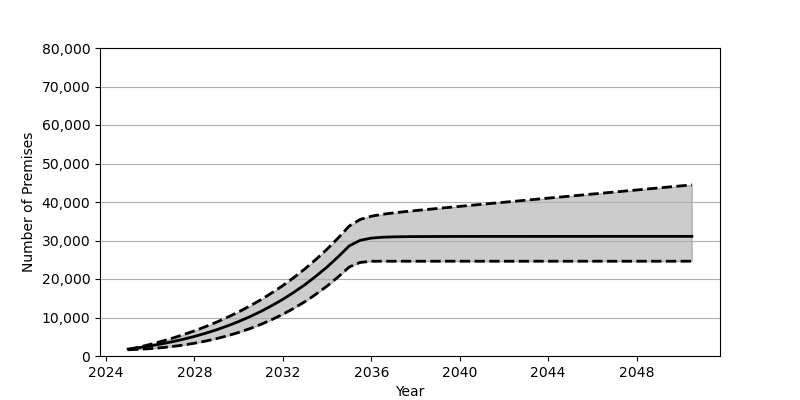

Values plotted in this chart, from the file beside it:
Date, Low, Base, High
2025-01, 1619, 1801, 1665
2025-07, 1746, 2180, 2308
2026-01, 1914, 2626, 3017
2026-07, 2154, 3130, 3791
2027-01, 2464, 3707, 4628
2027-07, 2849, 4352, 5544
2028-01, 3317, 5084, 6535
2028-07, 3868, 5902, 7625
2029-01, 4514, 6810, 8796
2029-07, 5268, 7829, 10076
2030-01, 6125, 8951, 11464
2030-07, 7097, 10191, 12969
2031-01, 8205, 11562, 14605
2031-07, 9451, 13072, 16383
2032-01, 10845, 14734, 18307
2032-07, 12403, 16555, 20393
2033-01, 14136, 18551, 22659
2033-07, 16057, 20740, 25110
2034-01, 18185, 23132, 27768
2034-07, 20534, 25747, 30645
2035-01, 23124, 28601, 33763
2035-07, 24303, 30044, 35474
2036-01, 24614, 30617, 36311
2036-07, 24620, 30846, 36802
2037-01, 24620, 30946, 37168
2037-07, 24620, 30995, 37479
2038-01, 24620, 31019, 37774
2038-07, 24620, 31032, 38050
2039-01, 24620, 31045, 38323
2039-07, 24620, 31056, 38596
2040-01, 24620, 31056, 38872
2040-07, 24620, 31058, 39134
2041-01, 24620, 31061, 39399
2041-07, 24620, 31062, 39672
2042-01, 24620, 31062, 39934
2042-07, 24620, 31062, 40200
2043-01, 24620, 31064, 40468
2043-07, 24620, 31066, 40736
2044-01, 24620, 31066, 41001
2044-07, 24620, 31068, 41267
2045-01, 24620, 31070, 41530
2045-07, 24620, 31071, 41793
2046-01, 24620, 31072, 42063
2046-07, 24620, 31073, 42326
2047-01, 24620, 31073, 42590
2047-07, 24620, 31073, 42858
2048-01, 24620, 31073, 43122
2048-07, 24620, 31073, 43390
2049-01, 24620, 31075, 43654
2049-07, 24620, 31075, 43920
2050-01, 24620, 31075, 44182
2050-07, 24620, 31077, 44446
